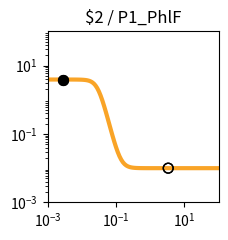

Python code for this plot: (Note: this script raises an exception after producing the figure.)
import matplotlib.pyplot as plt
import matplotlib.ticker as ticker
import numpy as np

fig, ax = plt.subplots(figsize=(2.5,2.5))

plt.xlim(1.000000e-03, 1.000000e+02)
plt.ylim(1.000000e-03, 1.000000e+02)

x = np.array([1.000000e-03,1.122018e-03,1.258925e-03,1.412538e-03,1.584893e-03,1.778279e-03,1.995262e-03,2.238721e-03,2.511886e-03,2.818383e-03,3.162278e-03,3.548134e-03,3.981072e-03,4.466836e-03,5.011872e-03,5.623413e-03,6.309573e-03,7.079458e-03,7.943282e-03,8.912509e-03,1.000000e-02,1.122018e-02,1.258925e-02,1.412538e-02,1.584893e-02,1.778279e-02,1.995262e-02,2.238721e-02,2.511886e-02,2.818383e-02,3.162278e-02,3.548134e-02,3.981072e-02,4.466836e-02,5.011872e-02,5.623413e-02,6.309573e-02,7.079458e-02,7.943282e-02,8.912509e-02,1.000000e-01,1.122018e-01,1.258925e-01,1.412538e-01,1.584893e-01,1.778279e-01,1.995262e-01,2.238721e-01,2.511886e-01,2.818383e-01,3.162278e-01,3.548134e-01,3.981072e-01,4.466836e-01,5.011872e-01,5.623413e-01,6.309573e-01,7.079458e-01,7.943282e-01,8.912509e-01,1.000000e+00,1.122018e+00,1.258925e+00,1.412538e+00,1.584893e+00,1.778279e+00,1.995262e+00,2.238721e+00,2.511886e+00,2.818383e+00,3.162278e+00,3.548134e+00,3.981072e+00,4.466836e+00,5.011872e+00,5.623413e+00,6.309573e+00,7.079458e+00,7.943282e+00,8.912509e+00,1.000000e+01,1.122018e+01,1.258925e+01,1.412538e+01,1.584893e+01,1.778279e+01,1.995262e+01,2.238721e+01,2.511886e+01,2.818383e+01,3.162278e+01,3.548134e+01,3.981072e+01,4.466836e+01,5.011872e+01,5.623413e+01,6.309573e+01,7.079458e+01,7.943282e+01,8.912509e+01,1.000000e+02,])
y = np.array([3.899995e+00,3.899992e+00,3.899988e+00,3.899981e+00,3.899970e+00,3.899952e+00,3.899924e+00,3.899879e+00,3.899809e+00,3.899697e+00,3.899520e+00,3.899239e+00,3.898794e+00,3.898089e+00,3.896972e+00,3.895203e+00,3.892403e+00,3.887974e+00,3.880975e+00,3.869933e+00,3.852561e+00,3.825347e+00,3.782996e+00,3.717767e+00,3.618883e+00,3.472527e+00,3.263417e+00,2.979218e+00,2.618130e+00,2.196671e+00,1.750829e+00,1.325675e+00,9.585273e-01,6.676608e-01,4.525686e-01,3.014801e-01,1.991418e-01,1.315209e-01,8.756879e-02,5.930543e-02,4.125583e-02,2.977975e-02,2.250364e-02,1.789863e-02,1.498744e-02,1.314835e-02,1.198707e-02,1.125399e-02,1.079131e-02,1.049932e-02,1.031506e-02,1.019880e-02,1.012544e-02,1.007915e-02,1.004994e-02,1.003151e-02,1.001988e-02,1.001254e-02,1.000791e-02,1.000499e-02,1.000315e-02,1.000199e-02,1.000125e-02,1.000079e-02,1.000050e-02,1.000032e-02,1.000020e-02,1.000013e-02,1.000008e-02,1.000005e-02,1.000003e-02,1.000002e-02,1.000001e-02,1.000001e-02,1.000000e-02,1.000000e-02,1.000000e-02,1.000000e-02,1.000000e-02,1.000000e-02,1.000000e-02,1.000000e-02,1.000000e-02,1.000000e-02,1.000000e-02,1.000000e-02,1.000000e-02,1.000000e-02,1.000000e-02,1.000000e-02,1.000000e-02,1.000000e-02,1.000000e-02,1.000000e-02,1.000000e-02,1.000000e-02,1.000000e-02,1.000000e-02,1.000000e-02,1.000000e-02,1.000000e-02,])
c = "#f9a427"

hi_x = np.array([2.833333e-03,2.833333e-03,])
hi_y = np.array([3.899691e+00,3.899691e+00,])
lo_x = np.array([3.360000e+00,3.360000e+00,])
lo_y = np.array([1.000002e-02,1.000002e-02,])

plt.loglog(x,y,lw=3,color=c)
plt.scatter(hi_x,hi_y,marker='o',s=50,color='black',zorder=10)
plt.scatter(lo_x,lo_y,marker='o',s=50,edgecolors='black',color='none',zorder=10)

plt.title("$2 / P1_PhlF")

ax.xaxis.set_major_locator(ticker.LogLocator(numticks=3))
ax.yaxis.set_major_locator(ticker.LogLocator(numticks=3))

ax.set_aspect('equal')
plt.tight_layout()

plt.savefig("/root/output/response_plot_$2_P1_PhlF.png", bbox_inches='tight')
